Image classification data set "pics" (jgmeyerucsd/drug-class on GitHub). Class labels (12): anti-infective, anti-inflammatory, antineoplastic, cardio, cns, dermatologic, gastrointestinal, hematologic, lipid regulating, reproductive control, respiratory system, urological.

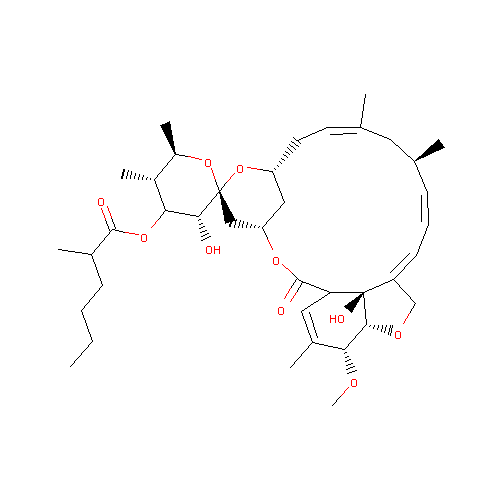
Label: anti-infective

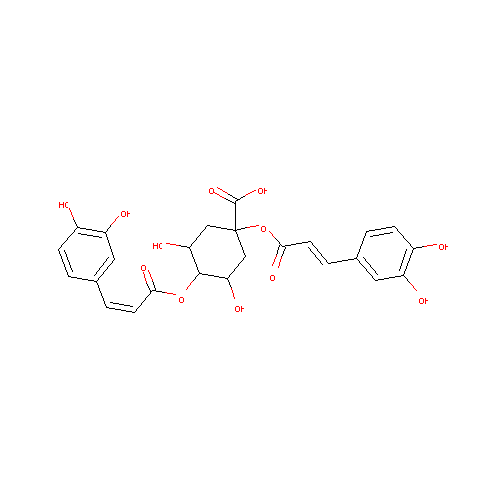
Label: gastrointestinal

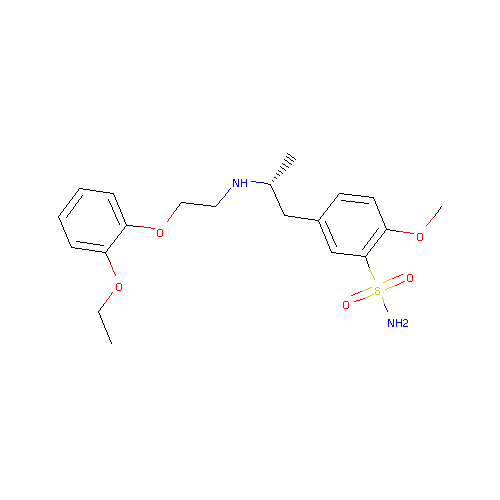
Label: urological

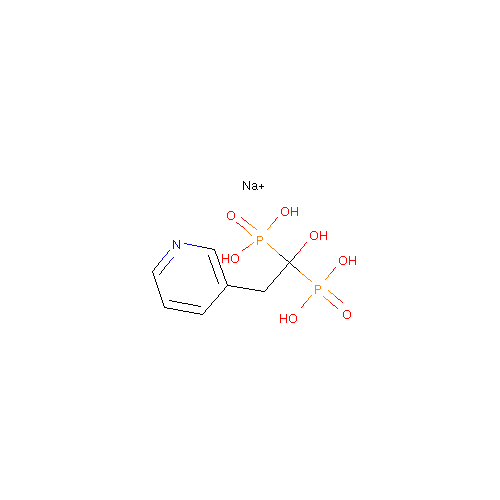
Label: cardio

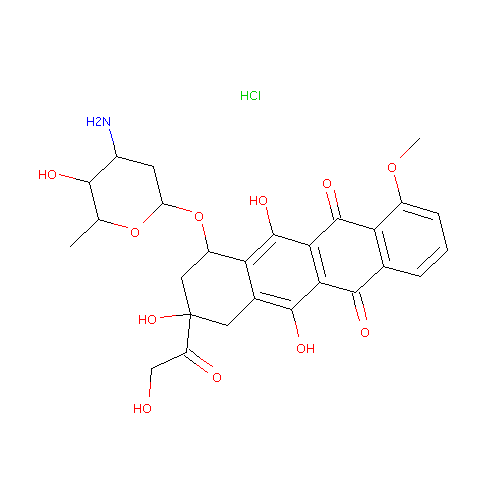
Label: antineoplastic

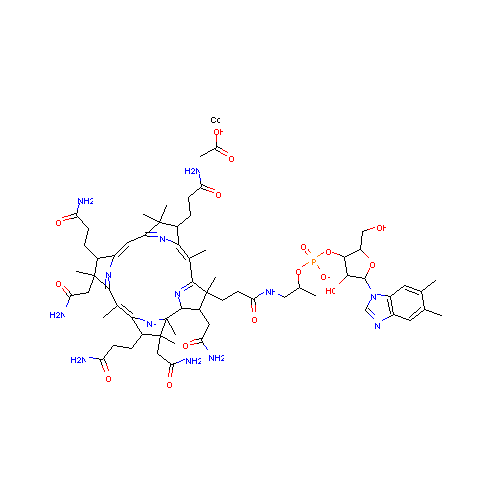
Label: hematologic
